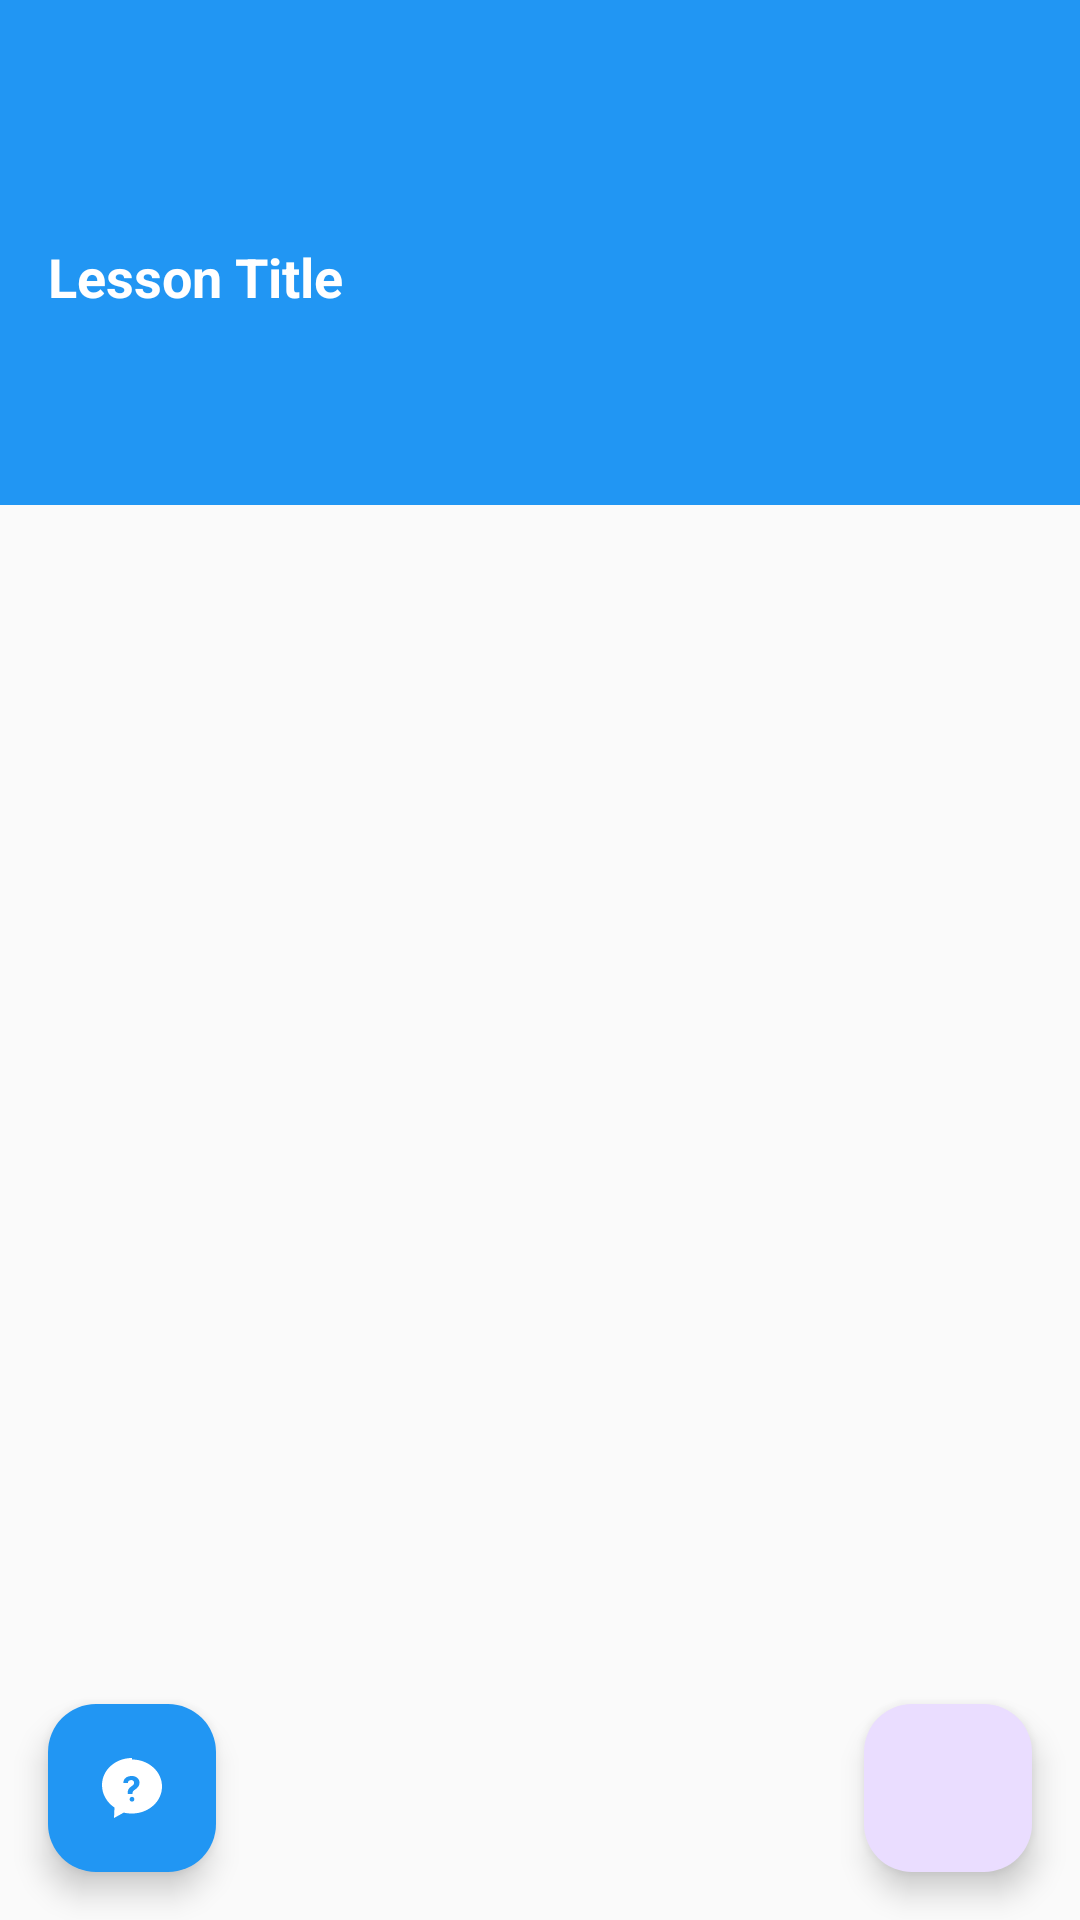

This screen was rendered from an Android layout file. Write that file and the resources it references.
<!-- AndroidManifest.xml: application theme Theme.Light.JavaBuddy -->
<!-- res/layout/activity_lesson_detail.xml -->
<?xml version="1.0" encoding="utf-8"?>
<androidx.coordinatorlayout.widget.CoordinatorLayout xmlns:android="http://schemas.android.com/apk/res/android"
    xmlns:app="http://schemas.android.com/apk/res-auto"
    android:layout_width="match_parent"
    android:layout_height="match_parent">

    <com.google.android.material.appbar.AppBarLayout
        android:layout_width="match_parent"
        android:layout_height="wrap_content">

        <androidx.appcompat.widget.Toolbar
            android:id="@+id/toolbar"
            android:layout_width="match_parent"
            android:layout_height="?attr/actionBarSize"
            android:background="?attr/colorPrimary"
            app:popupTheme="@style/ThemeOverlay.AppCompat.Light" />

        <TextView
            android:id="@+id/lesson_title"
            android:layout_width="match_parent"
            android:layout_height="wrap_content"
            android:background="?attr/colorPrimary"
            android:padding="16dp"
            android:text="Lesson Title"
            android:textColor="@android:color/white"
            android:textSize="18sp"
            android:textStyle="bold" />

        <com.google.android.material.tabs.TabLayout
            android:id="@+id/tab_layout"
            android:layout_width="match_parent"
            android:layout_height="wrap_content"
            android:background="?attr/colorPrimary"
            app:tabTextColor="@android:color/white"
            app:tabSelectedTextColor="@android:color/white"
            app:tabIndicatorColor="@android:color/white" />

    </com.google.android.material.appbar.AppBarLayout>

    <androidx.viewpager2.widget.ViewPager2
        android:id="@+id/view_pager"
        android:layout_width="match_parent"
        android:layout_height="match_parent"
        app:layout_behavior="@string/appbar_scrolling_view_behavior" />

    <com.google.android.material.floatingactionbutton.FloatingActionButton
        android:id="@+id/ai_help_fab"
        android:layout_width="wrap_content"
        android:layout_height="wrap_content"
        android:layout_gravity="bottom|start"
        android:layout_margin="16dp"
        android:contentDescription="@string/ai_help"
        android:src="@drawable/ic_ai_help"
        app:backgroundTint="@color/primary_color"
        app:tint="@android:color/white" />

    <com.google.android.material.floatingactionbutton.FloatingActionButton
        android:id="@+id/fab_complete"
        android:layout_width="wrap_content"
        android:layout_height="wrap_content"
        android:layout_gravity="bottom|end"
        android:layout_margin="16dp"
        android:src="@drawable/ic_check"
        android:contentDescription="Mark as Complete" />

</androidx.coordinatorlayout.widget.CoordinatorLayout>
<!-- resources referenced by this layout -->
<resources>
  <color name="primary_color">#2196F3</color>
  <!-- drawable ic_ai_help (drawable) -->
  <?xml version="1.0" encoding="utf-8"?>
  <vector xmlns:android="http://schemas.android.com/apk/res/android"
      android:width="24dp"
      android:height="24dp"
      android:viewportWidth="24"
      android:viewportHeight="24">
      <path
          android:fillColor="#FFFFFFFF"
          android:pathData="M12,2C6.48,2 2,6 2,11c0,3.09 1.64,5.84 4.17,7.52L6,22l3.29,-1.82C9.82,20.39 10.89,20.5 12,20.5c5.52,0 10,-4 10,-9s-4.48,-9 -10,-9zM11.95,8c1.41,0 2.55,0.88 2.55,2.23 0,1.11 -0.66,1.74 -1.53,2.33 -0.55,0.37 -0.78,0.62 -0.78,1.12v0.32h-1.6l-0.01,-0.36c-0.05,-0.95 0.35,-1.6 1.2,-2.18 0.63,-0.44 0.92,-0.74 0.92,-1.23 0,-0.52 -0.42,-0.88 -0.98,-0.88 -0.64,0 -1.08,0.39 -1.11,1.02H9.1c0.04,-1.64 1.26,-2.37 2.85,-2.37zM12.8,15.75c0,0.45 -0.36,0.8 -0.8,0.8 -0.45,0 -0.8,-0.35 -0.8,-0.8s0.35,-0.8 0.8,-0.8c0.44,0 0.8,0.35 0.8,0.8z"/>
  </vector>
  <string name="ai_help">AI Help</string>
  <style name="Theme.Light.JavaBuddy" parent="Base.Theme.Light.JavaBuddy" />
  <style name="Base.Theme.Light.JavaBuddy" parent="Theme.Material3.Light.NoActionBar">
          
          <item name="colorPrimary">@color/primary_color</item>
          <item name="colorPrimaryDark">@color/primary_dark_color</item>
          <item name="colorAccent">@color/accent_color</item>
          <item name="android:windowBackground">@color/background_light</item>
          <item name="colorOnPrimary">@color/white</item>
          <item name="colorOnSecondary">@color/white</item>
          <item name="android:textColorPrimary">@color/text_primary</item>
          <item name="android:textColorSecondary">@color/text_secondary</item>
          <item name="cardBackgroundColor">@color/card_background</item>
      </style>
  <color name="primary_dark_color">#1976D2</color>
  <color name="accent_color">#FF4081</color>
  <color name="background_light">#FAFAFA</color>
  <color name="white">#FFFFFFFF</color>
  <color name="text_primary">#DE000000</color>
  <color name="text_secondary">#8A000000</color>
  <color name="card_background">#FFFFFF</color>
</resources>
